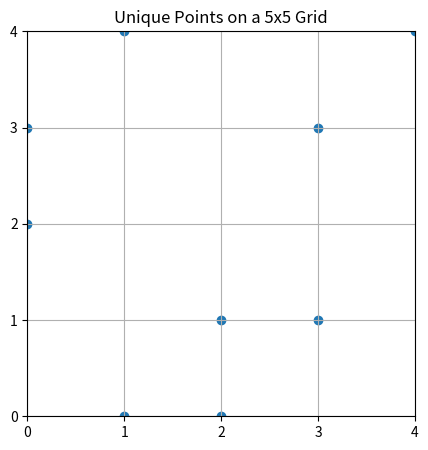

Write Python code to recreate this figure.
import itertools
import random
import matplotlib.pyplot as plt

def is_collinear(p1, p2, p3):
    # חישוב המכפלה סקלרית
    return (p1[0] - p2[0]) * (p3[1] - p2[1]) == (p3[0] - p2[0]) * (p1[1] - p2[1])

def generate_unique_points(n, max_points):
    chosen_points = set()
    remaining_points = [(x, y) for x in range(n) for y in range(n)]  # יצירת רשימת כל הנקודות
    x_counts = {i: 0 for i in range(n)}  # מעקב אחרי מספר הנקודות בכל שורה
    y_counts = {i: 0 for i in range(n)}  # מעקב אחרי מספר הנקודות בכל עמודה

    # בחירת נקודה באקראיות ובדיקה שהיא לא יוצרת קולינריות עם נקודות קיימות
    while len(chosen_points) < max_points and remaining_points:
        k = random.randint(0, len(remaining_points)-1)
        new_point = remaining_points[k]
        remaining_points[k] = remaining_points[-1]
        remaining_points.pop()
        #new_point = remaining_points.pop(random.randrange(len(remaining_points)))
        if x_counts[new_point[0]] >= 2 or y_counts[new_point[1]] >= 2:  # כבר יש שתי נקודות בשורה או בעמודה
            continue
        if not any(is_collinear(p1, p2, new_point) for p1, p2 in itertools.combinations(chosen_points, 2)):
            chosen_points.add(new_point)
            x_counts[new_point[0]] += 1
            y_counts[new_point[1]] += 1

    # החזרת כל הנקודות שנבחרו
    return chosen_points


# יצירת הנקודות
n = 5
max_points = 2 * n
unique_points = generate_unique_points(n, max_points)


# הצגה גרפית של הנקודות
x_values = [point[0] for point in unique_points]
y_values = [point[1] for point in unique_points]

print(unique_points)
print(len(unique_points))
print(len(unique_points)/n)
plt.figure(figsize=(5, 5))
plt.scatter(x_values, y_values)
plt.xlim(0, n-1)
plt.ylim(0, n-1)
plt.xticks(range(n))
plt.yticks(range(n))
plt.grid(True)
plt.title(f'Unique Points on a {n}x{n} Grid')
plt.show()